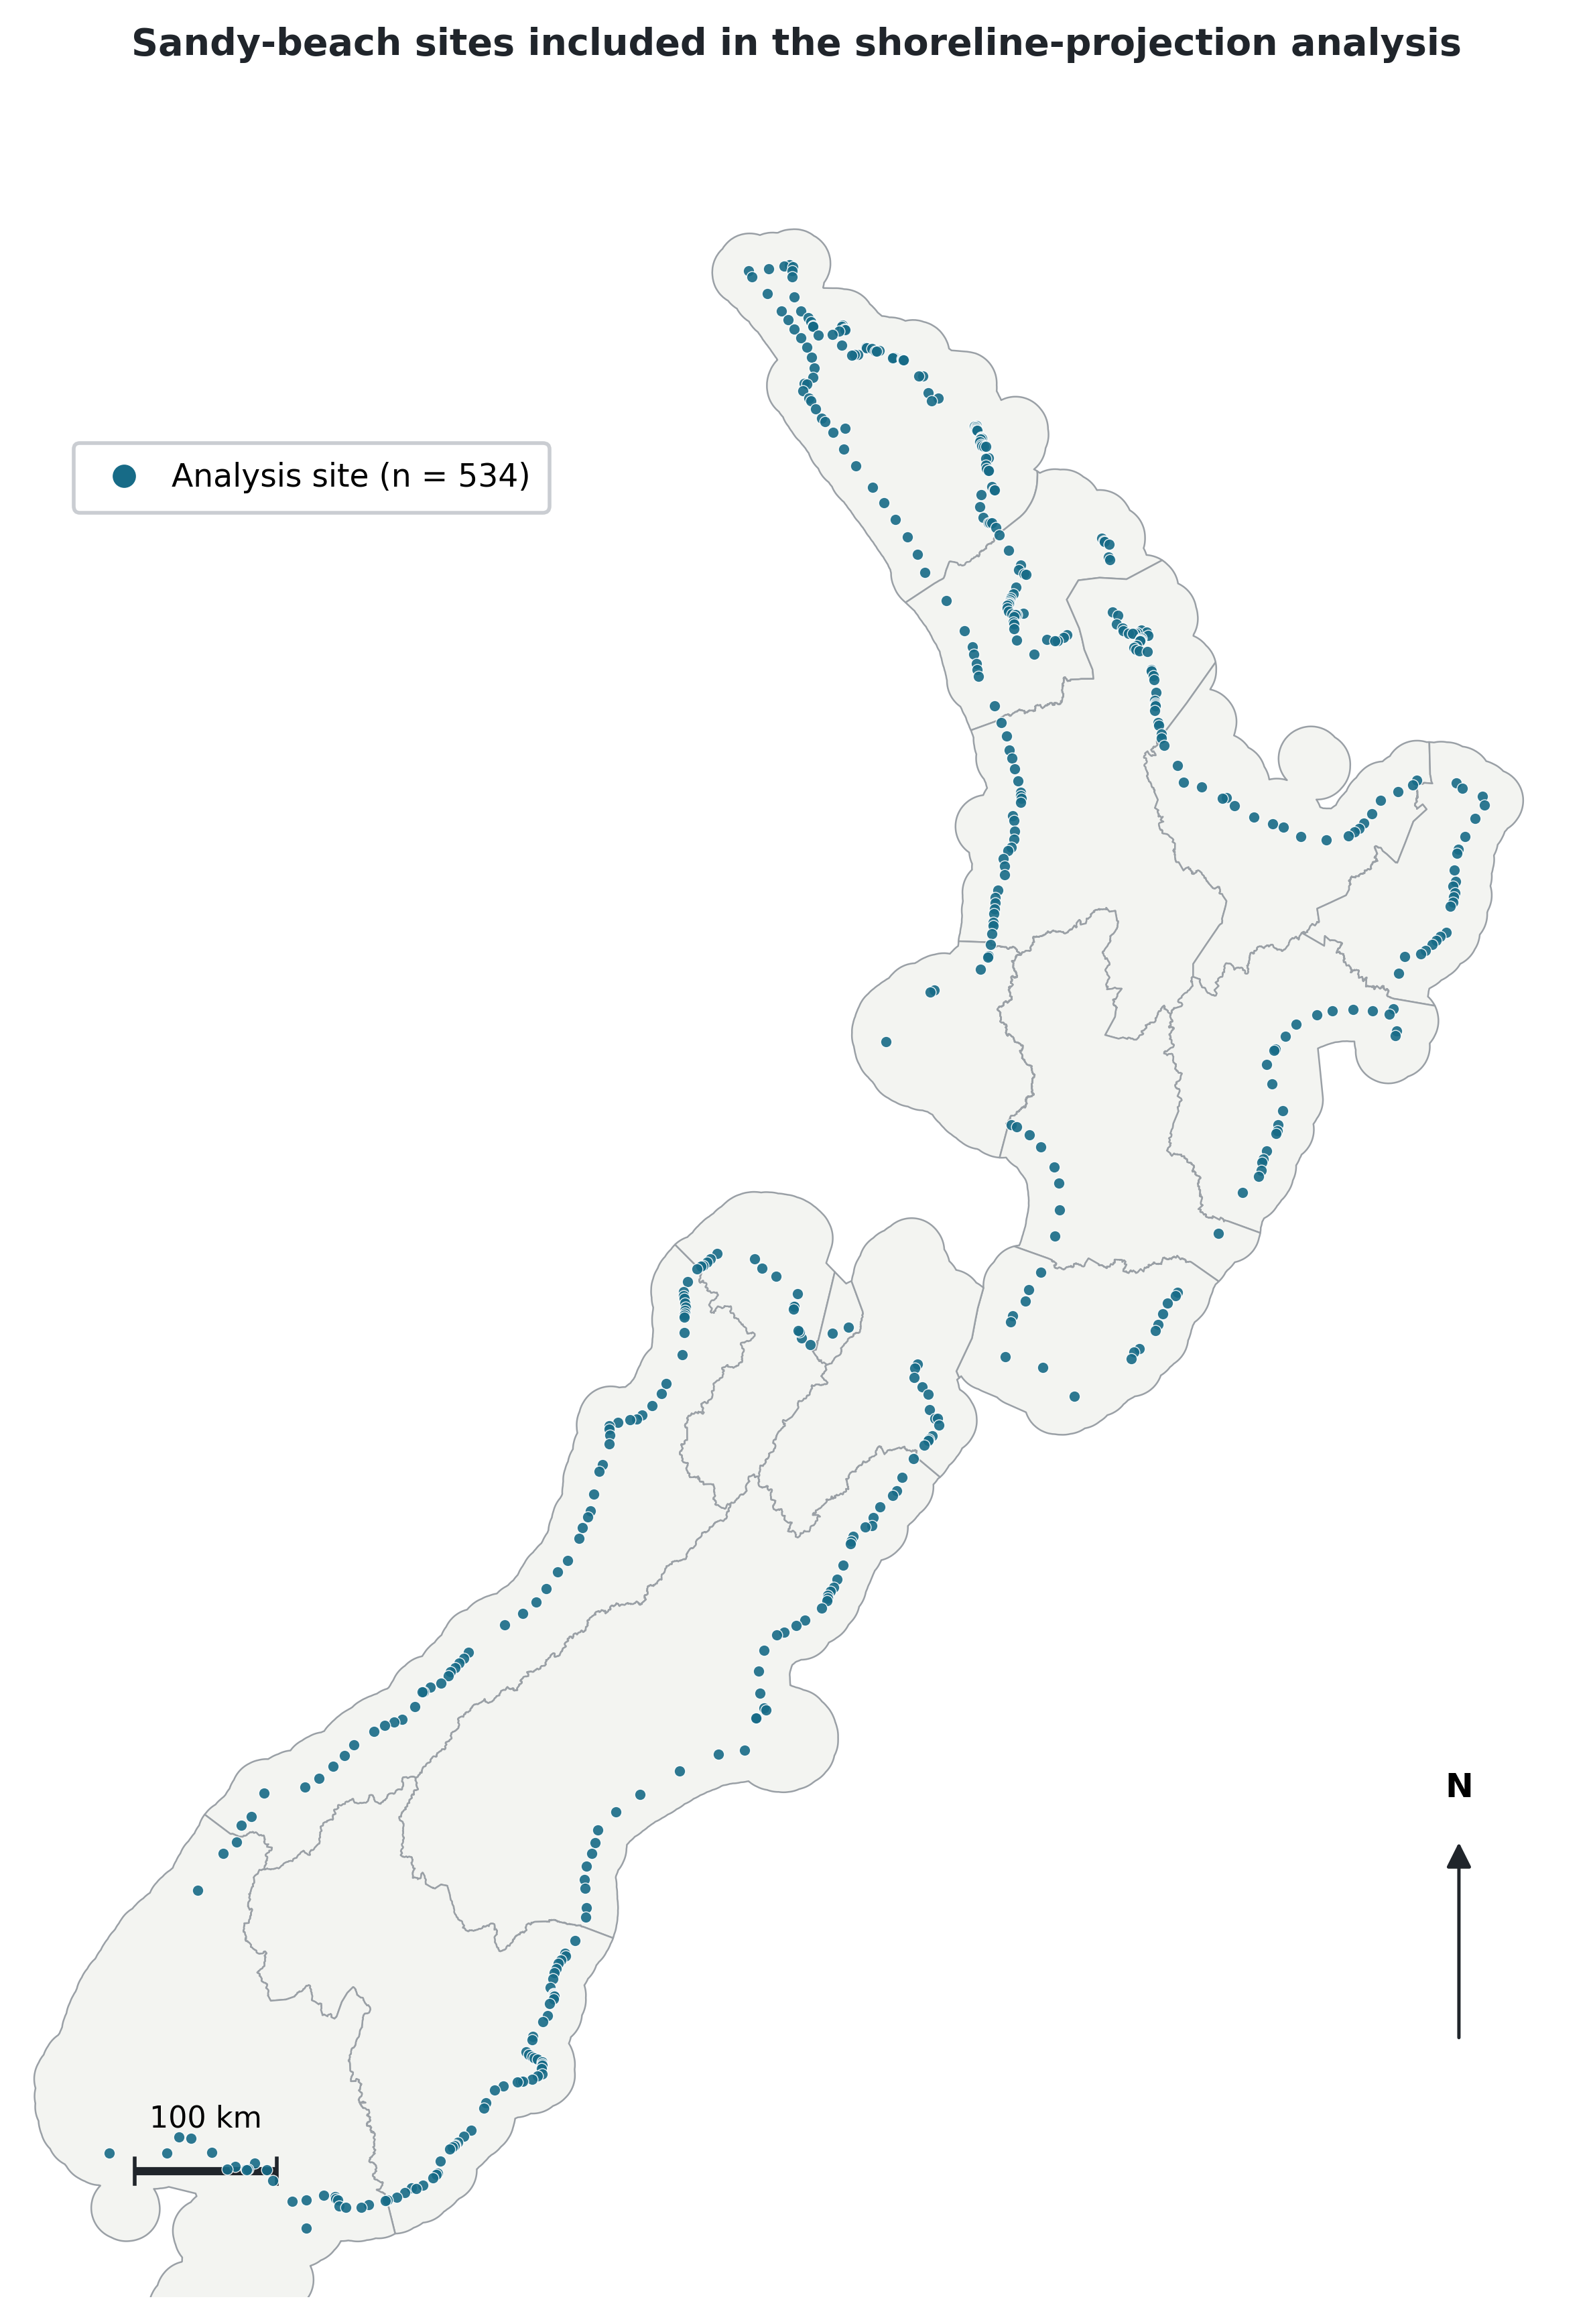

Reproduce this figure in Python.
#!/usr/bin/env python3
"""Map the sandy-beach sites included in the shoreline-projection analysis."""
from pathlib import Path
import os

# Avoid an incompatible system PROJ database overriding the conda environment.
os.environ.pop("PROJ_DATA", None)
os.environ.pop("PROJ_LIB", None)

import geopandas as gpd
import matplotlib

matplotlib.use("Agg")
import matplotlib.pyplot as plt
from matplotlib.lines import Line2D
from matplotlib.patches import FancyArrowPatch
from shapely.ops import unary_union


ROOT = Path(__file__).resolve().parents[1]
SITE_POINTS_PATH = ROOT / "preprocessing" / "points_ref_shoreline_2025_Nickupdate.geojson"
REGIONS_PATH = ROOT / "Olds" / "postprocessing" / "regions" / "regional-council-2025.gpkg"
OUTPUT_DIR = Path(__file__).resolve().parent
SITE_CRS = "EPSG:2193"
EXPECTED_SITE_COUNT = 534
ANALYSIS_REGIONS = {
    "Auckland",
    "Bay of Plenty Region",
    "Canterbury Region",
    "Gisborne Region",
    "Hawke's Bay Region",
    "Manawatū-Whanganui Region",
    "Marlborough Region",
    "Nelson Region",
    "Northland Region",
    "Otago Region",
    "Southland Region",
    "Taranaki Region",
    "Tasman Region",
    "Waikato Region",
    "Wellington Region",
    "West Coast Region",
}



def load_site_centroids():
    """Return one representative point for each included CoastSat site."""
    points = gpd.read_file(SITE_POINTS_PATH)
    points = points.dropna(subset=["site_id", "geometry"])
    points = points[points["site_id"].astype(str).str.startswith("nzd")]

    site_geometries = (
        points.groupby("site_id")["geometry"]
        .agg(lambda geometries: unary_union(list(geometries)).centroid)
        .reset_index()
    )
    sites = gpd.GeoDataFrame(site_geometries, geometry="geometry", crs=points.crs)
    if len(sites) != EXPECTED_SITE_COUNT:
        raise ValueError(
            f"Expected {EXPECTED_SITE_COUNT} sites, found {len(sites)} in {SITE_POINTS_PATH}"
        )
    return sites



def add_scale_bar(ax, length_km=100):
    """Add a simple scale bar in the projected NZTM coordinate system."""
    xmin, xmax = ax.get_xlim()
    ymin, ymax = ax.get_ylim()
    x0 = xmin + 0.07 * (xmax - xmin)
    y0 = ymin + 0.06 * (ymax - ymin)
    length = length_km * 1000
    ax.plot([x0, x0 + length], [y0, y0], color="#20252b", linewidth=2.2, solid_capstyle="butt")
    ax.plot([x0, x0], [y0 - 0.006 * (ymax - ymin), y0 + 0.006 * (ymax - ymin)], color="#20252b", linewidth=1)
    ax.plot(
        [x0 + length, x0 + length],
        [y0 - 0.006 * (ymax - ymin), y0 + 0.006 * (ymax - ymin)],
        color="#20252b",
        linewidth=1,
    )
    ax.text(x0 + length / 2, y0 + 0.018 * (ymax - ymin), f"{length_km} km", ha="center", va="bottom", fontsize=8)



def add_north_arrow(ax):
    """Add a north arrow in axes coordinates."""
    arrow = FancyArrowPatch(
        (0.93, 0.12),
        (0.93, 0.22),
        transform=ax.transAxes,
        arrowstyle="-|>",
        mutation_scale=14,
        linewidth=0.9,
        color="#20252b",
    )
    ax.add_patch(arrow)
    ax.text(0.93, 0.235, "N", transform=ax.transAxes, ha="center", va="bottom", fontsize=9, fontweight="bold")



def build_map():
    sites = load_site_centroids().to_crs(SITE_CRS)
    regions = gpd.read_file(REGIONS_PATH).to_crs(SITE_CRS)
    regions = regions[regions["REGC2025_V1_00_NAME"].isin(ANALYSIS_REGIONS)]

    fig, ax = plt.subplots(figsize=(5.8, 8.8))
    regions.plot(ax=ax, facecolor="#f3f4f1", edgecolor="#9aa0a6", linewidth=0.45, zorder=1)
    sites.plot(
        ax=ax,
        color="#176b87",
        edgecolor="white",
        linewidth=0.25,
        markersize=9,
        alpha=0.9,
        zorder=3,
    )

    xmin, ymin, xmax, ymax = sites.total_bounds
    padx = 0.06 * (xmax - xmin)
    pady = 0.035 * (ymax - ymin)
    ax.set_xlim(xmin - padx, xmax + padx)
    ax.set_ylim(ymin - pady, ymax + pady)
    ax.set_aspect("equal")
    ax.axis("off")

    legend = [
        Line2D(
            [0],
            [0],
            marker="o",
            color="none",
            markerfacecolor="#176b87",
            markeredgecolor="white",
            markeredgewidth=0.25,
            markersize=6.5,
            label=f"Analysis site (n = {len(sites)})",
        )
    ]
    ax.legend(
        handles=legend,
        loc="upper left",
        bbox_to_anchor=(0.02, 0.89),
        frameon=True,
        framealpha=0.95,
        facecolor="white",
        edgecolor="#c7cbd0",
        fontsize=8.5,
        handletextpad=0.5,
        borderpad=0.6,
    )
    fig.suptitle(
        "Sandy-beach sites included in the shoreline-projection analysis",
        fontsize=10,
        fontweight="bold",
        color="#20252b",
        y=0.995,
    )
    add_scale_bar(ax)
    add_north_arrow(ax)
    fig.tight_layout(rect=(0, 0, 1, 0.975), pad=0.2)
    return fig



def main():
    fig = build_map()
    png_path = OUTPUT_DIR / "site_coverage_map.png"
    pdf_path = OUTPUT_DIR / "site_coverage_map.pdf"
    fig.savefig(png_path, dpi=400, bbox_inches="tight", facecolor="white")
    fig.savefig(pdf_path, bbox_inches="tight", facecolor="white")
    plt.close(fig)
    print(f"Saved {png_path}")
    print(f"Saved {pdf_path}")


if __name__ == "__main__":
    main()
